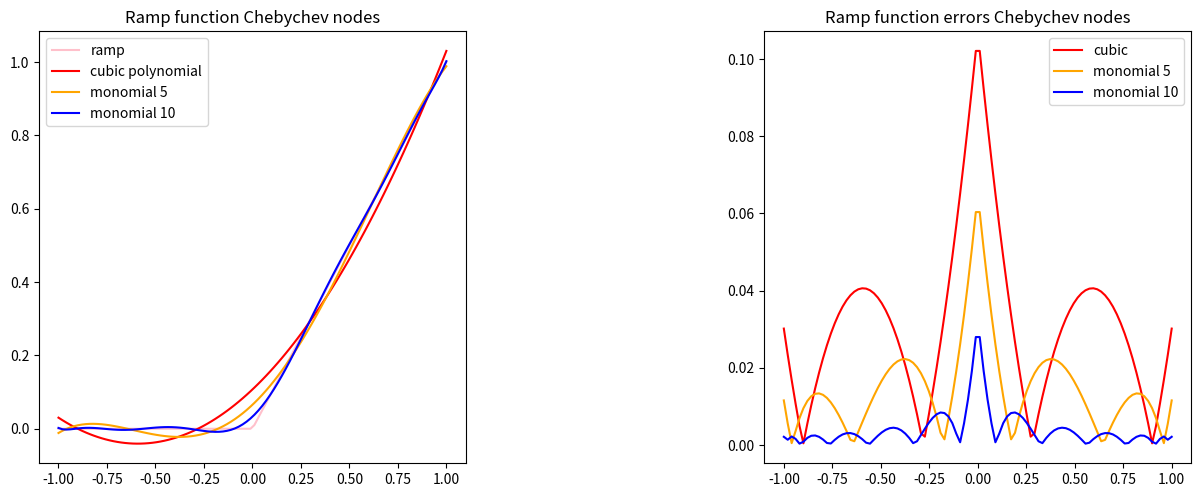
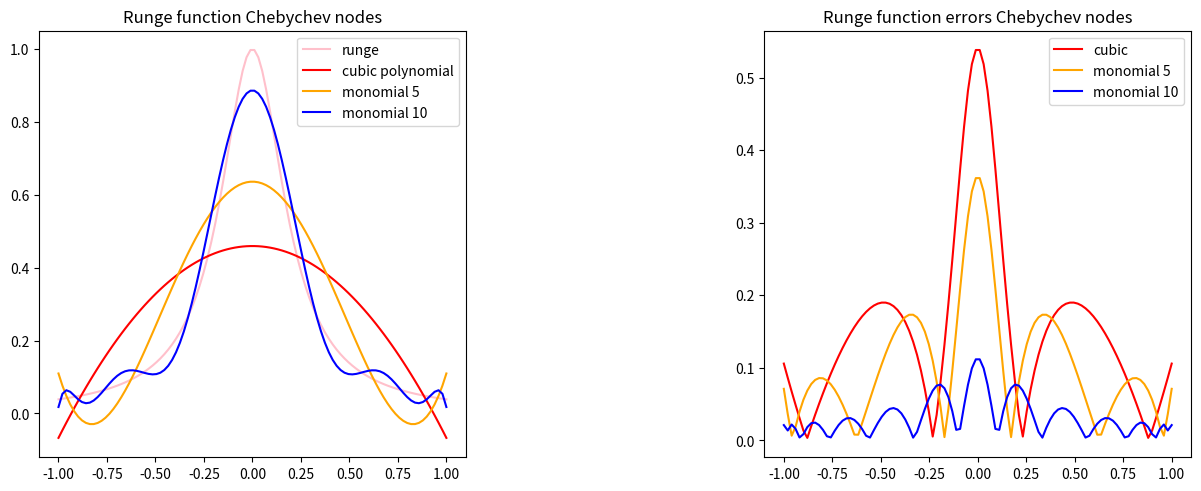
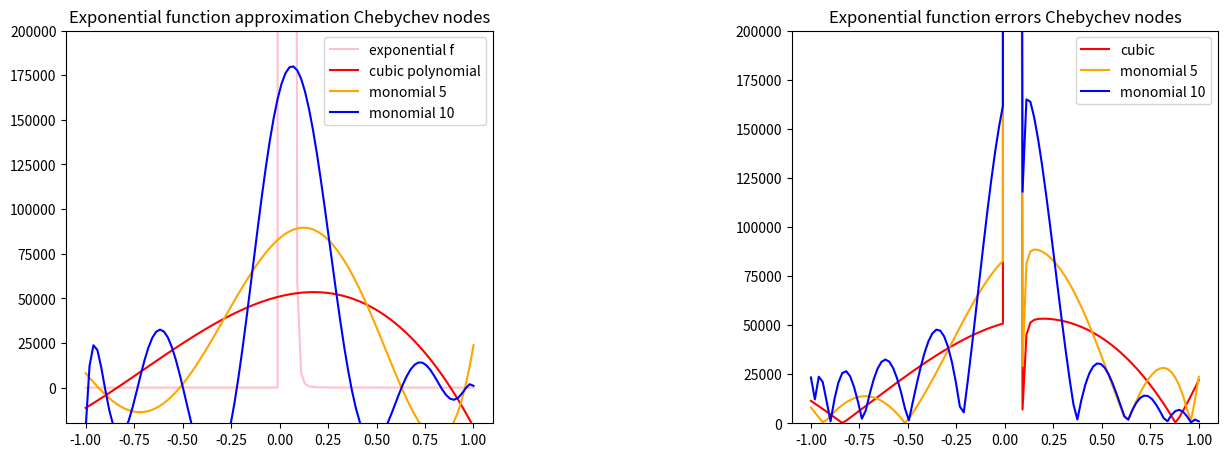

Write Python code to recreate these figures, in order.
import numpy as np
import matplotlib.pyplot as plt

#D Exponential function
def f(x):
    f = 0.5*(x + abs(x))
    return f

domain = np.linspace(-1, 1, 100)


### Chebshev nodes with 20
n = 20
i = np.arange(n, dtype=np.float64)
xn= []

for i in range(n):
   x = np.cos((2 *(i+ 1) - 1) / (2 * n) * np.pi)
   xn.append(x)
  
x= np.asarray(xn)

# Cubic polynomial
p_cubic=np.polyfit(x,f(x),3)
y_cubic=np.polyval(p_cubic,domain) 

# Monomial of order 5
p_order5=np.polyfit(x,f(x),5)
y_order5=np.polyval(p_order5,domain)

#3 Monomial of order 10
p_order10=np.polyfit(x,f(x),10)
y_order10=np.polyval(p_order10,domain)

#Calculation of approximation errors 
error_cubic=abs(f(domain)-y_cubic)
error_order5=abs(f(domain)-y_order5)
error_order10=abs(f(domain)-y_order10)

#Plot 
plt.figure(1)

plt.subplot(121)
plt.plot(domain, f(domain), color='pink', label='ramp function')
plt.plot(domain, y_cubic,'r', label='cubic')
plt.plot(domain, y_order5, color='orange' , label='monomial 5')
plt.plot(domain, y_order10, color='blue', label='monomial 10')
plt.legend(['ramp', 'cubic polynomial', 'monomial 5', 'monomial 10'], loc='best')
plt.title('Ramp function Chebychev nodes')

plt.subplot(122)
plt.plot(domain, error_cubic,'r', label='cubic')
plt.plot(domain, error_order5, color='orange', label='monomial 5')
plt.plot(domain, error_order10, color='blue', label='monomial 10')
plt.legend(loc='best')
plt.title('Ramp function errors Chebychev nodes')

plt.subplots_adjust(top=1.0, bottom=0.1, left=0, right=1.8, hspace=0.7, wspace=0.7)

# Ramp function
def f(x):
    f = 1/(1+25*(x**2))
    return f

domain = np.linspace(-1, 1, 100)

# Chebychev interpolation nodes
n = 20
i = np.arange(n, dtype=np.float64)
xn= []

for i in range(n):
   x = np.cos((2 *(i+ 1) - 1) / (2 * n) * np.pi) 
   xn.append(x)
  
x= np.asarray(xn)

# Cubic polynomial
p_cubic=np.polyfit(x,f(x),3) 
y_cubic=np.polyval(p_cubic,domain) 

# Monomial of order 5
p_order5=np.polyfit(x,f(x),5)
y_order5=np.polyval(p_order5,domain)

# Monomial of order 10
p_order10=np.polyfit(x,f(x),10)
y_order10=np.polyval(p_order10,domain)

# Calculation of approximation errors
error_cubic=abs(f(domain)-y_cubic)
error_order5=abs(f(domain)-y_order5)
error_order10=abs(f(domain)-y_order10)

# Plot 
plt.figure(2)

plt.subplot(221)
plt.plot(domain, f(domain), color='pink', label='runge function')
plt.plot(domain, y_cubic,'r', label='cubic')
plt.plot(domain, y_order5, color='orange' , label='monomial 5')
plt.plot(domain, y_order10, color='blue', label='monomial 10')
plt.legend(['runge', 'cubic polynomial', 'monomial 5', 'monomial 10'], loc='best')
plt.title('Runge function Chebychev nodes')

plt.subplot(222)
plt.plot(domain, error_cubic,'r', label='cubic')
plt.plot(domain, error_order5, color='orange', label='monomial 5')
plt.plot(domain, error_order10, color='blue', label='monomial 10')
plt.legend(loc='best')
plt.title('Runge function errors Chebychev nodes')

plt.subplots_adjust(top=2.5, bottom=0.1, left=0, right=1.8, hspace=0.7, wspace=0.7)

#Definition of the function we want to approximate 
def f(x):
    f = np.exp(1/x)
    return f
domain = np.linspace(-1, 1, 100)

# Chebychev interpolation nodes
n = 20
i = np.arange(n, dtype=np.float64)
xn= []

for i in range(n):
   x = np.cos((2 *(i+ 1) - 1) / (2 * n) * np.pi)
   xn.append(x)
  
x= np.asarray(xn)

# Cubic polynomial
p_cubic=np.polyfit(x,f(x),3) 
y_cubic=np.polyval(p_cubic,domain) 

#2 Monomial of order 5
p_order5=np.polyfit(x,f(x),5)
y_order5=np.polyval(p_order5,domain)

#3 CASE: Monomial of order 10
p_order10=np.polyfit(x,f(x),10)
y_order10=np.polyval(p_order10,domain)

#Calculation of approximation errors 
error_cubic=abs(f(domain)-y_cubic)
error_order5=abs(f(domain)-y_order5)
error_order10=abs(f(domain)-y_order10)

#Plot 
plt.figure(3)

plt.subplot(321)
plt.plot(domain, f(domain), color='pink', label='exponential function')
plt.plot(domain, y_cubic,'r', label='cubic')
plt.plot(domain, y_order5, color='orange' , label='monomial 5')
plt.plot(domain, y_order10, color='blue', label='monomial 10')
plt.ylim([-20000,200000])
plt.legend(['exponential f', 'cubic polynomial', 'monomial 5', 'monomial 10'], loc='best')
plt.title('Exponential function approximation Chebychev nodes')

plt.subplot(322)
plt.plot(domain, error_cubic,'r', label='cubic')
plt.plot(domain, error_order5, color='orange', label='monomial 5')
plt.plot(domain, error_order10, color='blue', label='monomial 10')
plt.legend(loc='best')
plt.ylim([0,200000])
plt.title('Exponential function errors Chebychev nodes')

plt.subplots_adjust(top=3.7, bottom=0.1, left=0, right=1.8, hspace=0.7, wspace=0.7)


